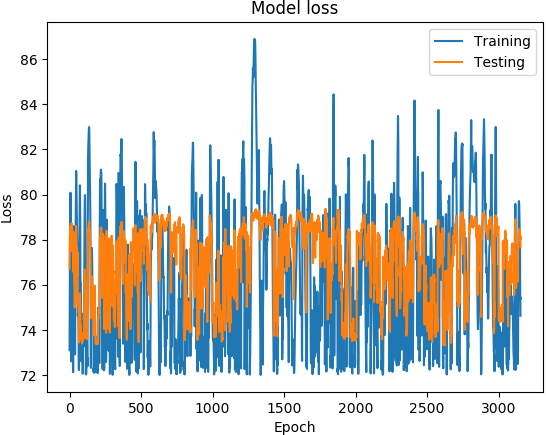

The data file committed next to this chart (first rows):
('DATETIME', 'REAL', 'PREDICTED')
1468011600, 73.1, 76.72
1468012200, 74.89, 77.61
1468012800, 76.21, 78.2
1468013400, 77.5, 78.25
1468014000, 78.48, 78.45
1468014600, 79.19, 78.5
1468015200, 80.05, 78.61
1468015800, 80.08, 78.53
1468016400, 78.7, 78.26
1468017000, 77.13, 77.88
1468017600, 76.51, 77.9
1468018200, 75.98, 77.8
1468018800, 74.73, 77.48
1468171200, 72.6, 78.17
1468171800, 75.44, 78.72
1468172400, 76.66, 78.57
1468173000, 76.9, 78.53
1468173600, 77.11, 78.39
1468174200, 76.75, 78.07
1468174800, 75.89, 78.3
1468175400, 75.78, 77.99
1468176000, 75.44, 77.86
1468176600, 75.41, 78.21
1468177200, 74.73, 78.36
1468177800, 73.11, 78.08
1468350600, 72.12, 76.57
1468351200, 74.8, 77.26
1468351800, 77.06, 78.35
1468352400, 78.27, 78.21
1468353000, 78.59, 77.73
1468353600, 78.31, 77.61
1468354200, 77.66, 76.88
1468354800, 77.03, 76.22
1468355400, 76.41, 76.1
1468356000, 75.72, 76.1
1468356600, 74.92, 75.49
1468357200, 74.07, 74.99
1468357800, 73.32, 75.22
1468358400, 72.91, 75.45
1468348200, 72.95, 75.18
1468348800, 76.07, 76.69
1468349400, 77.59, 76.79
1468350000, 78.26, 76.86
1468350600, 78.89, 77.49
1468351200, 79.38, 77.82
1468351800, 80.23, 78.33
1468352400, 81.05, 78.61
1468353000, 80.93, 78.15
1468353600, 80.23, 77.99
1468354200, 79.83, 77.57
1468354800, 79.31, 77.15
1468355400, 78.86, 76.96
1468356000, 78.52, 77.63
1468356600, 78.21, 77.13
1468357200, 77.65, 76.39
1468357800, 77.42, 77.44
1468358400, 77.25, 76.86
1468359000, 75.89, 76.36
1468359600, 74.62, 75.1
1468360200, 74.81, 75.22
... 3,094 more rows
